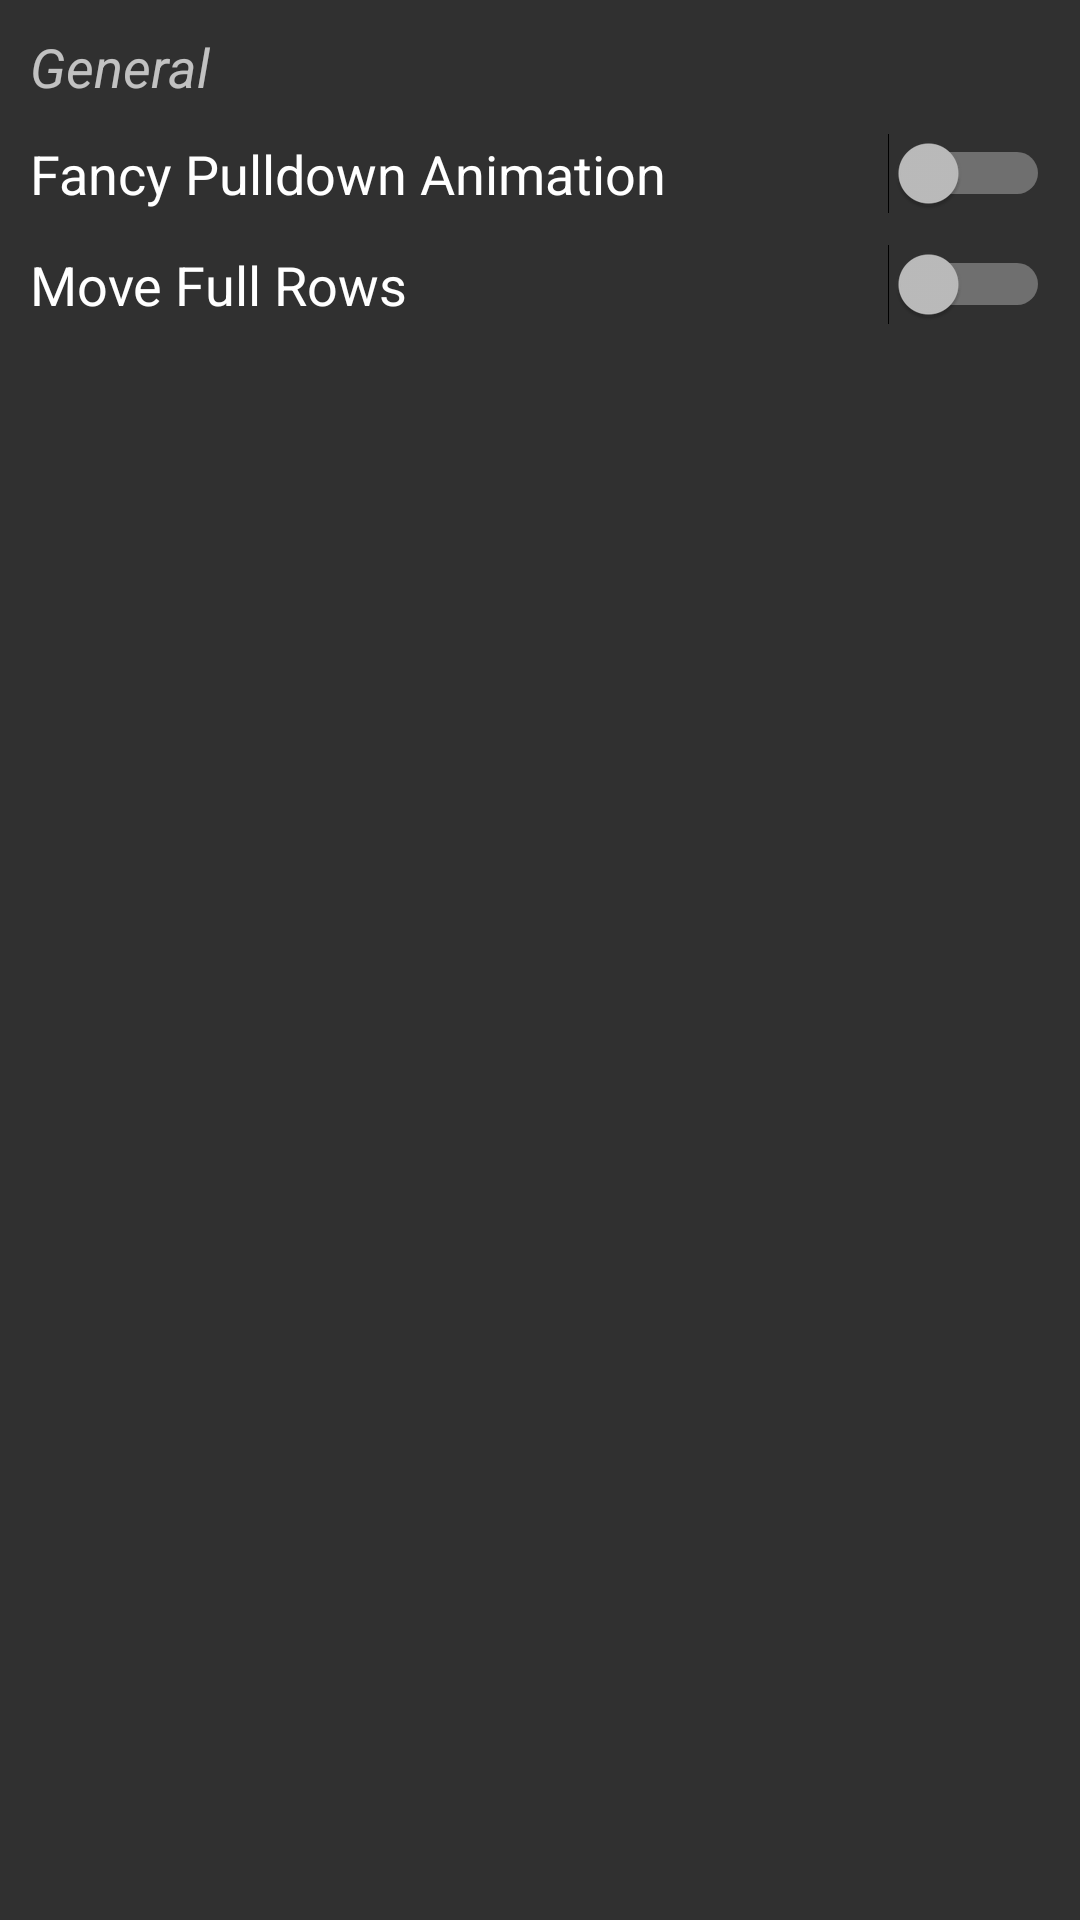

This screen was rendered from an Android layout file. Write that file and the resources it references.
<!-- AndroidManifest.xml: application theme DARK -->
<!-- res/layout/qs_switches_general.xml -->
<?xml version="1.0" encoding="utf-8"?>
<LinearLayout xmlns:android="http://schemas.android.com/apk/res/android"
    android:layout_width="match_parent"
    android:layout_height="match_parent"
    android:orientation="vertical"
    android:padding="10dp">

    <TextView
        android:layout_width="match_parent"
        android:layout_height="wrap_content"
        android:layout_marginBottom="10dp"
        android:text="@string/general"
        android:textAlignment="textStart"
        android:textSize="18sp"
        android:textStyle="italic" />

    <Switch
        android:id="@+id/allow_fancy_animation"
        android:layout_width="match_parent"
        android:layout_height="wrap_content"
        android:checked="false"
        android:switchMinWidth="50dp"
        android:text="@string/fancy_pulldown_animation"
        android:textSize="18sp" />

    <Switch
        android:id="@+id/move_full_rows"
        android:layout_width="match_parent"
        android:layout_height="wrap_content"
        android:layout_marginTop="10dp"
        android:checked="false"
        android:switchMinWidth="50dp"
        android:text="@string/move_full_rows"
        android:textSize="18sp" />
</LinearLayout>
<!-- resources referenced by this layout -->
<resources>
  <string name="fancy_pulldown_animation">Fancy Pulldown Animation</string>
  <string name="general">General</string>
  <string name="move_full_rows">Move Full Rows</string>
  <style name="DARK" parent="Theme.AppCompat">
          <item name="colorPrimary">@color/colorPrimary2</item>
          <item name="colorPrimaryDark">@color/colorPrimaryDark2</item>
          <item name="android:navigationBarColor">@color/colorPrimary2</item>
          <item name="colorAccent">@color/colorAccent_Dark</item>
          <item name="android:statusBarColor">@color/colorPrimaryDark2</item>
      </style>
  <color name="colorPrimary2">#3f51b5</color>
  <color name="colorPrimaryDark2">#303f9f</color>
  <color name="colorAccent_Dark">#00bcd4</color>
</resources>
